pico-8 play session: hold ← + tap ❎

[t = 2 s] hold ← ~2s, tap ❎ ~4×
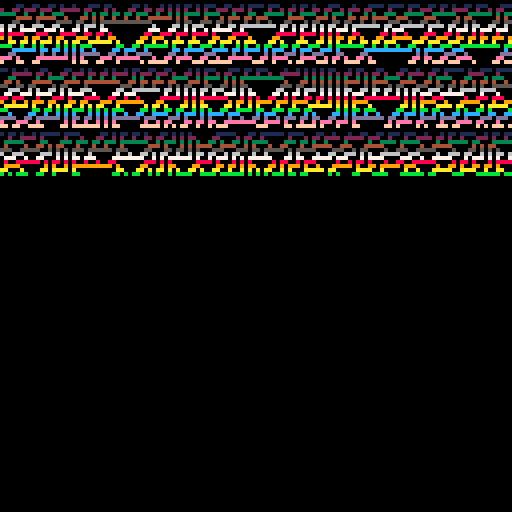
[t = 4 s] hold ← ~4s, tap ❎ ~7×
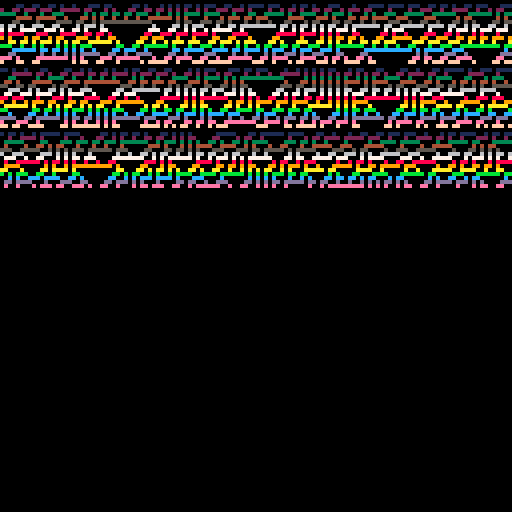
[t = 6 s] hold ← ~6s, tap ❎ ~10×
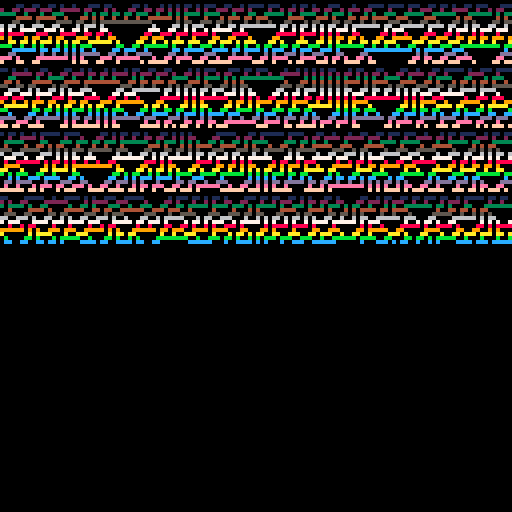
[t = 8 s] hold ← ~8s, tap ❎ ~14×
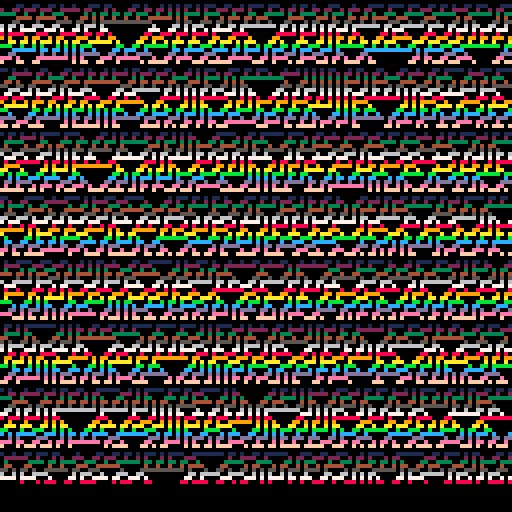

pico-8 cartridge
version 42
__lua__
-- cellular automata simulator
-- by Andrew Phifer


--TODO: draw field needs to line up with the actual display.  draw index looks to be from 0 to 127, rather than 1 to 128

function binaryToInteger(inputList)
    local exponent = 0
    local output = 1

    for value in all(inputList) do        
        output += value * (2 ^ exponent)
        exponent += 1
    end
    
    return(output)
end


--need to actually write this function.  complex-piece-wise
function mapToroid(maxValue, index)
    toroidIndex = index - ((index \ maxValue) * maxValue)
    
end


function worldIndex(world, index)
    if index == 0 then
        toroidIndex = 128
    elseif index == 129 then
        toroidIndex = 1
    else
        toroidIndex = index
    end
    --toroidIndex = index - ((index \ #world) * #world)    
    return world[toroidIndex]
end


function generateHomogeniousList(size, value)    
    local x = 1
    local output = {}

    while x <= size do
        x += 1
        add(output, value)
    end

    return(output)
end


function round(x)
    local high = ceil(x)
    local low = flr(x)
    local diff = high - x
    local roundUp = diff < 0.5
    local output = 0

    if roundUp then
        output = high
    else
        output = low
    end

    return output
end


function generateRandomList(size, minV, maxV, offset)
    local x = 1
    local output = {}
    range = maxV - minV

    while x <= size do
        x += 1
        value = minV + round(rnd(range) + offset)
        add(output, value)
    end

    return(output)
end


function copyWorld(originalWorld)
    local output = {}
    local index = 1

    for element in all(originalWorld) do
        add(output, element)
    end

    return(output)
end


function configureSimParams()
    mode = "config"
    cursorPosition = 1    
end


function restartSim()
    cls()
    mode = "run"
    iterationnumber = 0
    newworld = generateHomogeniousList(128, 0)
    --{"random even", "random high", "random low", "single middle", "single random"}
    if worldGenMode == "random even" then
        oldworld = generateRandomList(128, 0, 1, 0)    
    elseif worldGenMode == "random low" then
        oldworld = generateRandomList(128, 0, 1, -0.25)
    elseif worldGenMode == "random high" then
        oldworld = generateRandomList(128, 0, 1, 0.25)
    elseif worldGenMode == "single middle" then
        oldworld = generateHomogeniousList(128, 0)
        oldworld[#oldworld \ 2] = 1
    elseif worldGenMode == "single random" then
        oldworld = generateHomogeniousList(128, 0)
        oldworld[rnd(128) \ 1] = 1
    end

    
end


function choose(cond, choice1, choice2)
    if cond then
        output = choice1
    else
        output = choice2
    end

    return output
end


function sequenceGen(low, high, step)
    output = {}    

    for v = low, high, step do
        add(output, v)
    end

    return output
end


function updateConfigElement(line, leftButtonPressed, rightButtonPressed, isSelected)
    local valueIndex = line[2]
    local valueSet = line[12]

    if isSelected then

        if leftButtonPressed then
            valueIndex -= 1
        elseif rightButtonPressed then
            valueIndex += 1
        else
            valueIndex = valueIndex
        end
        
        if valueIndex < 1 then
            valueIndex = #valueSet
        elseif valueIndex > #valueSet then
            valueIndex = 1
        else
            valueIndex = valueIndex
        end

        line[2] = valueIndex
    end
end


function executeConfigCallBack(line)
    local funct = line[15]
    local data = line[2]
    local hasBeenUpdated = line[16]
    local valueSet = line[12]

    if hasBeenUpdated then
        funct(valueSet[data])
        line[16] = false        
    end
end


function renderConfigElement(line, leftButtonPressed, rightButtonPressed, isSelected)
    local leadingText = line[1]
    local valueIndex = line[2]
    local closingText = line[3]
    local valueDecoratorLeftNormal = line[4]
    local valueDecoratorRightNormal = line[5]
    local valueDecoratorLeftPressed = line[6]
    local valueDecoratorRightPressed = line[7]
    local lineDecoratorLeftNormal = line[8]
    local lineDecoratorRightNormal = line[9]
    local lineDecoratorLeftSelected = line[10]
    local lineDecoratorRightSelected = line[11]
    local valueSet = line[12]
    local countDown = line[13]
    local lastPressed = line[14]
    local hasBeenUpdated = line[16]

    if (countDown != indicatorPersist) then
        countDown -= 1
    elseif (isSelected and leftButtonPressed) then
        countDown = indicatorPersist - 1
        lastPressed = "left"
        hasBeenUpdated = true
    elseif (isSelected and rightButtonPressed) then
        countDown = indicatorPersist - 1
        lastPressed = "right"
        hasBeenUpdated = true
    end

    if countDown < 0 then
        countDown = indicatorPersist
        lastPressed = ""
    end

    local value = valueSet[valueIndex]
    local leftLineDecorator = choose(isSelected, lineDecoratorLeftSelected, lineDecoratorLeftNormal)
    local rightLineDecorator = choose(isSelected, lineDecoratorRightSelected, lineDecoratorRightNormal)
    local leftValueDecorator = choose(isSelected and (countDown != indicatorPersist) and (lastPressed == "left"), valueDecoratorLeftPressed, valueDecoratorLeftNormal)
    local rightValueDecorator = choose(isSelected and (countDown != indicatorPersist) and (lastPressed == "right"), valueDecoratorRightPressed, valueDecoratorRightNormal)
    local output = leftLineDecorator .. leadingText .. leftValueDecorator .. value .. rightValueDecorator .. closingText .. rightLineDecorator
    line[13] = countDown
    line[14] = lastPressed
    line[16] = hasBeenUpdated

    return output
end


function updateRule(data)    
    local output = {}
    for x = 7, 0, -1 do
        result = (data - (2 ^ x) >= 0)
        buffer = choose(result, 1, 0)
        
        if result then
            data -= 2 ^ x
        end

        output[x + 1] = buffer
    end

    rule = output    
end


function updateWorldGen(data)
    worldGenMode = data
end


function updateColors(data)
    colorsMode = data
end


function _init()
    indicatorPersist = 8 --measured in frames
    rule = {0,1,1,0,1,0,1,0}
    mode = "run"
    worldGenMode = "random even"
    colorsMode = "random line"
    maxiterationnumber = 127
    restartSim()
    configBuffer = {}
    ruleRange = sequenceGen(0, 255, 1)
    worldGenOptions = {"random even", "random high", "random low", "single middle", "single random"}
    colorOptions = {"random line", "random noise", "solid"}
    add(configBuffer, {"rule", 106, "", " ", " ", "<", ">", "*", "*", "[", "]", ruleRange, indicatorPersist, "", updateRule})
    add(configBuffer, {"world gen", 1, "", " ", " ", "<", ">", "*", "*", "[", "]", worldGenOptions, indicatorPersist, "", updateWorldGen})
    add(configBuffer, {"colors", 1, "", " ", " ", "<", ">", "*", "*", "[", "]", colorOptions, indicatorPersist, "", updateColors})
    menuitem(1, "run", function() restartSim() end)
    menuitem(2, "configure", function() configureSimParams() end)
    menuitem(3, "exit", function () stop() end)
end


function _update()
    --print("update")
    if mode == "run" then
        if iterationnumber < maxiterationnumber then
            iterationnumber += 1
            local x = 1
            newworld = {}            
            while x <= 128 do
                local v0 = worldIndex(oldworld, x - 1)
                local v1 = worldIndex(oldworld, x)
                local v2 = worldIndex(oldworld, x + 1)            
                local buffer = {v0, v1, v2}
                local index = binaryToInteger(buffer)            
                add(newworld, rule[index])
                x += 1
            end
        else
            --stop()
        end
    elseif mode == "config" then        
    end
end


function _draw()
    --print("draw")
    if mode == "run" then        
        local xpos = 0

        for element in all(newworld) do                
            pset(xpos, iterationnumber, (iterationnumber % 16) * element)
            xpos += 1
        end
        
        oldworld = copyWorld(newworld)
    elseif mode == "config" then        
        cls() --should be changed to event based processing
        color(6)
        local left = btnp(0)
        local right = btnp(1)

        if btnp(2) then --up pressed
            cursorPosition -= 1 
        elseif btnp(3) then --down pressed
            cursorPosition += 1
        end

        if cursorPosition > #configBuffer then --wrap around
            cursorPosition = 1
        elseif cursorPosition == 0 then
            cursorPosition = #configBuffer
        else
            cursorPosition = cursorPosition
        end
        
        for index, element in pairs(configBuffer) do
            local isSelected = (index == cursorPosition)
            updateConfigElement(element, left, right, isSelected)
            executeConfigCallBack(element)
            print(renderConfigElement(element, left, right, isSelected))
        end                
    else
        print("unknown operating mode: " .. mode)
        stop()
    end
end
__gfx__
00000000000000000000000000000000000000000000000000000000000000000000000000000000000000000000000000000000000000000000000000000000
00000000000000000000000000000000000000000000000000000000000000000000000000000000000000000000000000000000000000000000000000000000
00700700000000000000000000000000000000000000000000000000000000000000000000000000000000000000000000000000000000000000000000000000
00077000000000000000000000000000000000000000000000000000000000000000000000000000000000000000000000000000000000000000000000000000
00077000000000000000000000000000000000000000000000000000000000000000000000000000000000000000000000000000000000000000000000000000
00700700000000000000000000000000000000000000000000000000000000000000000000000000000000000000000000000000000000000000000000000000
